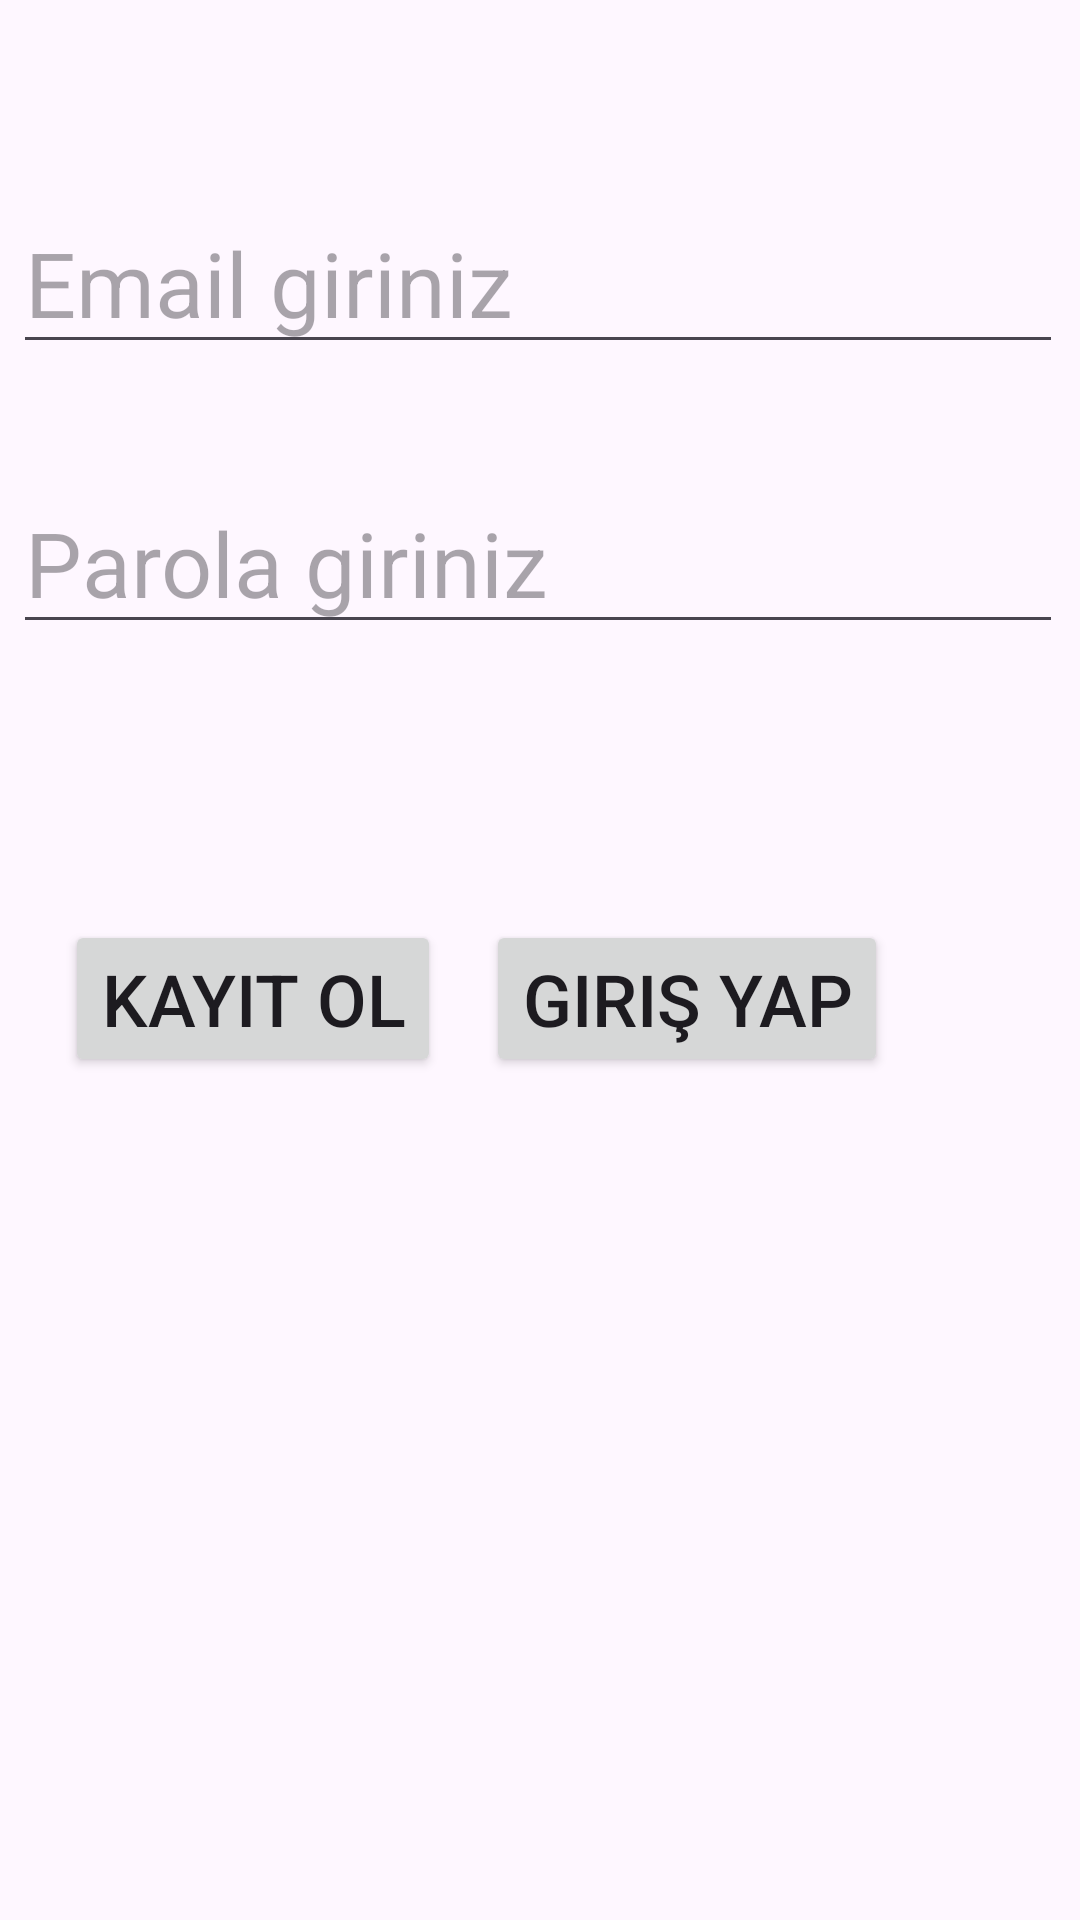

Layout XML and referenced resources for this Android screen:
<!-- AndroidManifest.xml: application theme Theme.Kotlin_btk_09 -->
<!-- res/layout/fragment_kullanici.xml -->
<?xml version="1.0" encoding="utf-8"?>
<androidx.constraintlayout.widget.ConstraintLayout
    xmlns:android="http://schemas.android.com/apk/res/android"
    xmlns:app="http://schemas.android.com/apk/res-auto"
    xmlns:tools="http://schemas.android.com/tools"
    android:layout_width="match_parent"
    android:layout_height="match_parent"
    tools:context=".view.KullaniciFragment">


    <Button
        android:id="@+id/buttonGirisYap"
        android:layout_width="wrap_content"
        android:layout_height="wrap_content"
        android:layout_marginEnd="64dp"
        android:onClick="girisYap"
        android:text="Giriş Yap"
        android:textSize="24sp"
        app:layout_constraintBottom_toBottomOf="@+id/buttonKayıtol"
        app:layout_constraintEnd_toEndOf="parent"
        app:layout_constraintTop_toTopOf="@+id/buttonKayıtol"
        app:layout_constraintVertical_bias="1.0" />

    <Button
        android:id="@+id/buttonKayıtol"
        android:layout_width="wrap_content"
        android:layout_height="wrap_content"
        android:layout_marginTop="92dp"
        android:onClick="kayıtOl"
        android:text="Kayıt Ol"
        android:textSize="24sp"
        app:layout_constraintEnd_toStartOf="@+id/buttonGirisYap"
        app:layout_constraintHorizontal_bias="0.591"
        app:layout_constraintStart_toStartOf="parent"
        app:layout_constraintTop_toBottomOf="@+id/textPassword" />

    <EditText
        android:id="@+id/textEmail"
        android:layout_width="wrap_content"
        android:layout_height="wrap_content"
        android:layout_marginTop="64dp"
        android:ems="10"
        android:hint="Email giriniz"
        android:inputType="text"
        android:textSize="30sp"
        app:layout_constraintEnd_toEndOf="parent"
        app:layout_constraintHorizontal_bias="0.437"
        app:layout_constraintStart_toStartOf="parent"
        app:layout_constraintTop_toTopOf="parent" />

    <EditText
        android:id="@+id/textPassword"
        android:layout_width="wrap_content"
        android:layout_height="wrap_content"
        android:layout_marginTop="36dp"
        android:ems="10"
        android:hint="Parola giriniz "
        android:inputType="text"
        android:textSize="30sp"
        app:layout_constraintEnd_toEndOf="parent"
        app:layout_constraintHorizontal_bias="0.437"
        app:layout_constraintStart_toStartOf="parent"
        app:layout_constraintTop_toBottomOf="@+id/textEmail" />
</androidx.constraintlayout.widget.ConstraintLayout>
<!-- resources referenced by this layout -->
<resources>
  <style name="Theme.Kotlin_btk_09" parent="Base.Theme.Kotlin_btk_09" />
  <style name="Base.Theme.Kotlin_btk_09" parent="Theme.Material3.DayNight.NoActionBar">
          
          
      </style>
</resources>
